Run: headless pygame with SDL's dummy video driver; simulated clock (each Clock.tick advances the game by its frame time, no real sleeping); random seed 0; keys injected as events and as key.get_pressed() state; no mouse input; restart key R tapped at the start of phases 3 and 4.
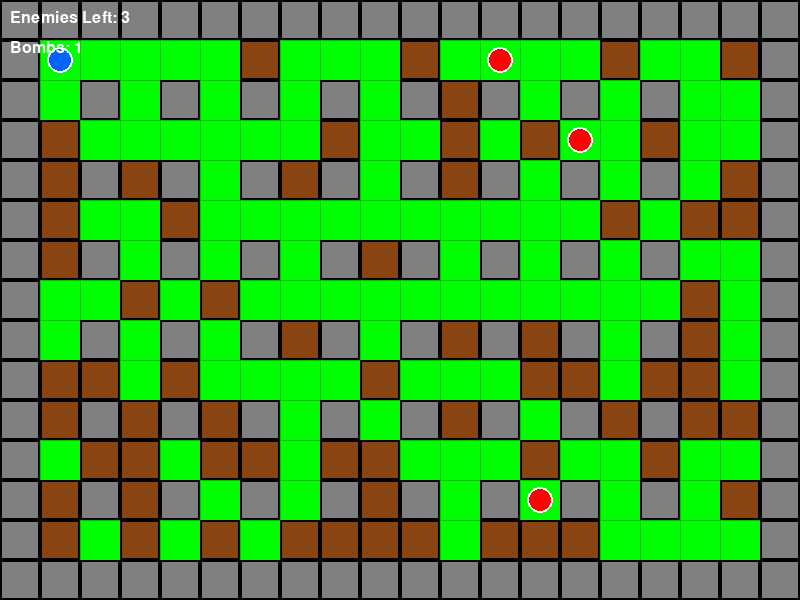
Frame 1 of 4 · flips 1–60 · no input
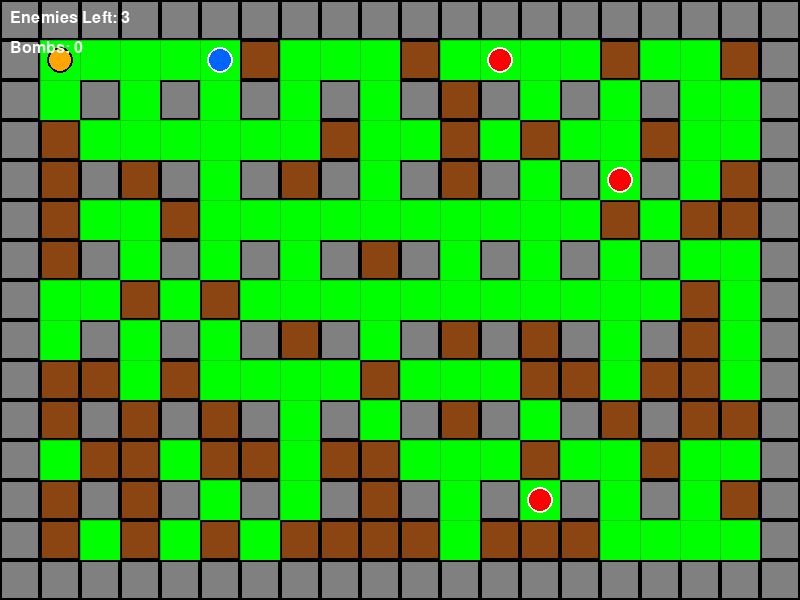
Frame 2 of 4 · flips 61–180 · tapped SPACE, RETURN · held RIGHT (→), D
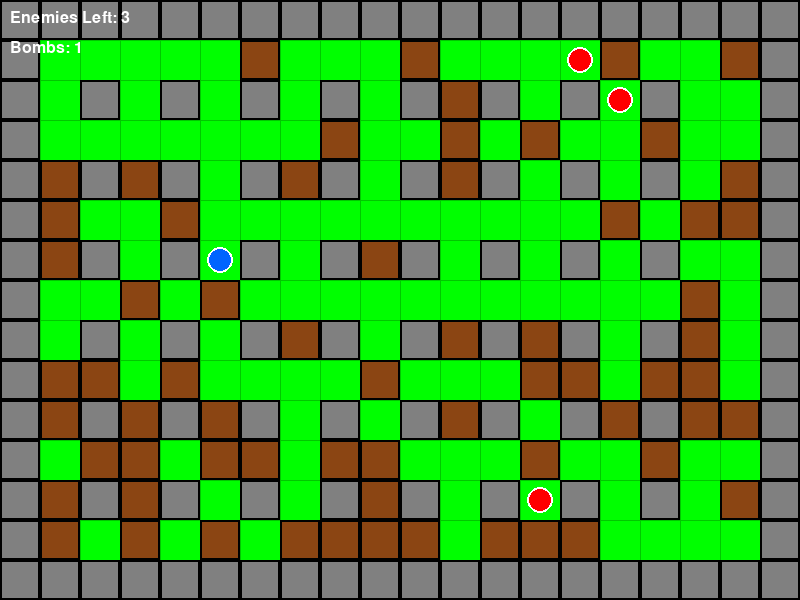
Frame 3 of 4 · flips 181–300 · tapped R · held DOWN (↓), S
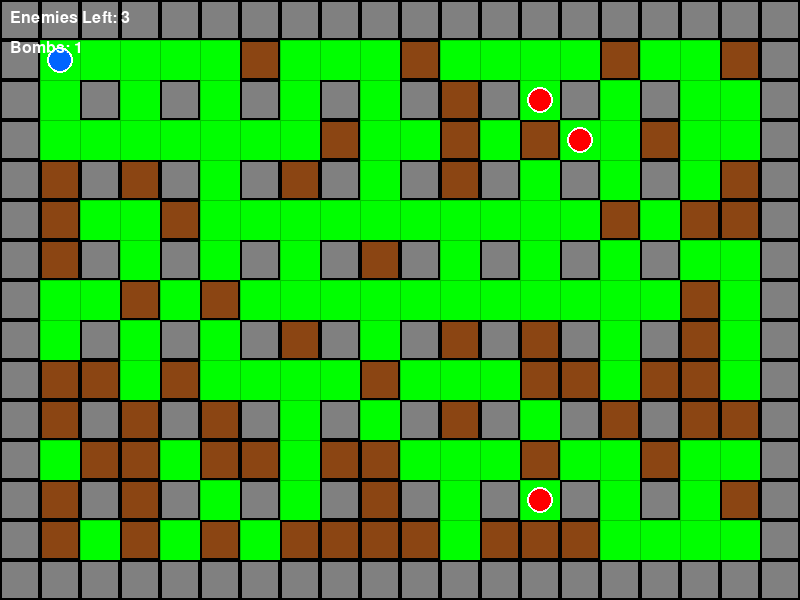
Frame 4 of 4 · flips 301–420 · tapped R · held LEFT (←), A, UP (↑), W

The pygame program that drew these frames:

import pygame
import random
from enum import Enum

class Direction(Enum):
    UP = 0
    DOWN = 1
    LEFT = 2
    RIGHT = 3

# Initialize Pygame
pygame.init()

# Constants
SCREEN_WIDTH = 800
SCREEN_HEIGHT = 600
GRID_SIZE = 40
GRID_WIDTH = SCREEN_WIDTH // GRID_SIZE
GRID_HEIGHT = SCREEN_HEIGHT // GRID_SIZE
FPS = 60

# Colors
BLACK = (0, 0, 0)
WHITE = (255, 255, 255)
GRAY = (128, 128, 128)
BLUE = (0, 100, 255)
RED = (255, 0, 0)
ORANGE = (255, 165, 0)
YELLOW = (255, 255, 0)
GREEN = (0, 255, 0)
BROWN = (139, 69, 19)

# Setup display
screen = pygame.display.set_mode((SCREEN_WIDTH, SCREEN_HEIGHT))
pygame.display.set_caption('Bomberman')
clock = pygame.time.Clock()
font = pygame.font.SysFont("arial", 24)

class Wall:
    def __init__(self, x, y, breakable=False):
        self.x = x
        self.y = y
        self.breakable = breakable
        self.rect = pygame.Rect(x * GRID_SIZE, y * GRID_SIZE, GRID_SIZE, GRID_SIZE)

    def draw(self):
        color = BROWN if self.breakable else GRAY
        pygame.draw.rect(screen, color, self.rect)
        pygame.draw.rect(screen, BLACK, self.rect, 2)

class Bomb:
    def __init__(self, x, y, power=2):
        self.x = x
        self.y = y
        self.power = power
        self.timer = 3000  # 3 seconds
        self.placed_time = pygame.time.get_ticks()
        self.rect = pygame.Rect(x * GRID_SIZE, y * GRID_SIZE, GRID_SIZE, GRID_SIZE)

    def update(self):
        elapsed = pygame.time.get_ticks() - self.placed_time
        return elapsed >= self.timer

    def draw(self):
        elapsed = pygame.time.get_ticks() - self.placed_time
        if elapsed % 500 < 250:
            color = RED
        else:
            color = ORANGE
        pygame.draw.circle(screen, color, self.rect.center, GRID_SIZE // 3)
        pygame.draw.circle(screen, BLACK, self.rect.center, GRID_SIZE // 3, 2)

class Explosion:
    def __init__(self, x, y):
        self.x = x
        self.y = y
        self.timer = 500
        self.created_time = pygame.time.get_ticks()
        self.rect = pygame.Rect(x * GRID_SIZE, y * GRID_SIZE, GRID_SIZE, GRID_SIZE)

    def update(self):
        elapsed = pygame.time.get_ticks() - self.created_time
        return elapsed >= self.timer

    def draw(self):
        pygame.draw.rect(screen, YELLOW, self.rect)
        pygame.draw.rect(screen, ORANGE, self.rect, 3)

class Player:
    def __init__(self, x, y):
        self.x = x
        self.y = y
        self.speed = 2
        self.max_bombs = 1
        self.bomb_power = 2
        self.alive = True
        self.rect = pygame.Rect(x * GRID_SIZE + 5, y * GRID_SIZE + 5, GRID_SIZE - 10, GRID_SIZE - 10)

    def move(self, dx, dy, walls, bombs):
        new_x = self.x + dx
        new_y = self.y + dy

        if new_x < 0 or new_x >= GRID_WIDTH or new_y < 0 or new_y >= GRID_HEIGHT:
            return

        # Check collision with walls
        for wall in walls:
            if wall.x == new_x and wall.y == new_y:
                return

        # Check collision with bombs
        for bomb in bombs:
            if bomb.x == new_x and bomb.y == new_y:
                return

        self.x = new_x
        self.y = new_y
        self.rect.x = self.x * GRID_SIZE + 5
        self.rect.y = self.y * GRID_SIZE + 5

    def place_bomb(self, bombs):
        # Check if already a bomb at this position
        for bomb in bombs:
            if bomb.x == self.x and bomb.y == self.y:
                return None
        
        # Check max bombs
        if len([b for b in bombs]) >= self.max_bombs:
            return None

        return Bomb(self.x, self.y, self.bomb_power)

    def draw(self):
        pygame.draw.circle(screen, BLUE, self.rect.center, GRID_SIZE // 3)
        pygame.draw.circle(screen, WHITE, self.rect.center, GRID_SIZE // 3, 2)

class Enemy:
    def __init__(self, x, y):
        self.x = x
        self.y = y
        self.alive = True
        self.rect = pygame.Rect(x * GRID_SIZE + 5, y * GRID_SIZE + 5, GRID_SIZE - 10, GRID_SIZE - 10)
        self.move_timer = 0
        self.move_delay = 500

    def update(self, walls, bombs, player):
        current_time = pygame.time.get_ticks()
        if current_time - self.move_timer > self.move_delay:
            self.move_timer = current_time
            
            # Simple AI: random movement
            directions = [(0, 1), (0, -1), (1, 0), (-1, 0)]
            random.shuffle(directions)
            
            for dx, dy in directions:
                new_x = self.x + dx
                new_y = self.y + dy

                if new_x < 0 or new_x >= GRID_WIDTH or new_y < 0 or new_y >= GRID_HEIGHT:
                    continue

                # Check collision with walls
                collision = False
                for wall in walls:
                    if wall.x == new_x and wall.y == new_y:
                        collision = True
                        break

                # Check collision with bombs
                for bomb in bombs:
                    if bomb.x == new_x and bomb.y == new_y:
                        collision = True
                        break

                if not collision:
                    self.x = new_x
                    self.y = new_y
                    self.rect.x = self.x * GRID_SIZE + 5
                    self.rect.y = self.y * GRID_SIZE + 5
                    break

    def draw(self):
        pygame.draw.circle(screen, RED, self.rect.center, GRID_SIZE // 3)
        pygame.draw.circle(screen, WHITE, self.rect.center, GRID_SIZE // 3, 2)

def create_level():
    walls = []
    
    # Create border walls (unbreakable)
    for x in range(GRID_WIDTH):
        walls.append(Wall(x, 0, False))
        walls.append(Wall(x, GRID_HEIGHT - 1, False))
    for y in range(1, GRID_HEIGHT - 1):
        walls.append(Wall(0, y, False))
        walls.append(Wall(GRID_WIDTH - 1, y, False))
    
    # Create grid pattern walls (unbreakable)
    for y in range(2, GRID_HEIGHT - 2, 2):
        for x in range(2, GRID_WIDTH - 2, 2):
            walls.append(Wall(x, y, False))
    
    # Create random breakable walls
    for y in range(1, GRID_HEIGHT - 1):
        for x in range(1, GRID_WIDTH - 1):
            # Skip player starting area
            if (x <= 2 and y <= 2):
                continue
            
            # Skip unbreakable walls
            wall_exists = False
            for wall in walls:
                if wall.x == x and wall.y == y:
                    wall_exists = True
                    break
            
            if not wall_exists and random.random() < 0.4:
                walls.append(Wall(x, y, True))
    
    return walls

def create_enemies(num_enemies, walls):
    enemies = []
    attempts = 0
    max_attempts = 100
    
    while len(enemies) < num_enemies and attempts < max_attempts:
        attempts += 1
        x = random.randint(GRID_WIDTH // 2, GRID_WIDTH - 2)
        y = random.randint(1, GRID_HEIGHT - 2)
        
        # Check if position is occupied
        occupied = False
        for wall in walls:
            if wall.x == x and wall.y == y:
                occupied = True
                break
        
        if not occupied:
            enemies.append(Enemy(x, y))
    
    return enemies

def explode_bomb(bomb, walls, explosions):
    # Add center explosion
    explosions.append(Explosion(bomb.x, bomb.y))
    
    # Explode in 4 directions
    directions = [(0, 1), (0, -1), (1, 0), (-1, 0)]
    
    for dx, dy in directions:
        for i in range(1, bomb.power + 1):
            ex = bomb.x + dx * i
            ey = bomb.y + dy * i
            
            if ex < 0 or ex >= GRID_WIDTH or ey < 0 or ey >= GRID_HEIGHT:
                break
            
            # Check for walls
            hit_wall = False
            for wall in walls[:]:
                if wall.x == ex and wall.y == ey:
                    if wall.breakable:
                        walls.remove(wall)
                        explosions.append(Explosion(ex, ey))
                    hit_wall = True
                    break
            
            if hit_wall:
                break
            
            explosions.append(Explosion(ex, ey))

def check_explosion_hit(explosions, player, enemies):
    # Check player
    for explosion in explosions:
        if explosion.x == player.x and explosion.y == player.y:
            player.alive = False
    
    # Check enemies
    for enemy in enemies[:]:
        for explosion in explosions:
            if explosion.x == enemy.x and explosion.y == enemy.y:
                enemies.remove(enemy)
                break

def game_loop():
    # Initialize game objects
    player = Player(1, 1)
    walls = create_level()
    enemies = create_enemies(3, walls)
    bombs = []
    explosions = []
    
    running = True
    game_over = False
    win = False
    
    while running:
        clock.tick(FPS)
        
        # Event handling
        for event in pygame.event.get():
            if event.type == pygame.QUIT:
                running = False
            
            if event.type == pygame.KEYDOWN:
                if event.key == pygame.K_SPACE and player.alive and not game_over:
                    new_bomb = player.place_bomb(bombs)
                    if new_bomb:
                        bombs.append(new_bomb)
                
                if event.key == pygame.K_r and game_over:
                    # Restart game
                    return game_loop()
                
                if event.key == pygame.K_q and game_over:
                    running = False
        
        if not game_over:
            # Player movement
            keys = pygame.key.get_pressed()
            if keys[pygame.K_UP]:
                player.move(0, -1, walls, bombs)
            if keys[pygame.K_DOWN]:
                player.move(0, 1, walls, bombs)
            if keys[pygame.K_LEFT]:
                player.move(-1, 0, walls, bombs)
            if keys[pygame.K_RIGHT]:
                player.move(1, 0, walls, bombs)
            
            # Update enemies
            for enemy in enemies:
                enemy.update(walls, bombs, player)
                
                # Check collision with player
                if enemy.x == player.x and enemy.y == player.y:
                    player.alive = False
            
            # Update bombs
            for bomb in bombs[:]:
                if bomb.update():
                    bombs.remove(bomb)
                    explode_bomb(bomb, walls, explosions)
            
            # Update explosions
            for explosion in explosions[:]:
                if explosion.update():
                    explosions.remove(explosion)
            
            # Check explosion hits
            check_explosion_hit(explosions, player, enemies)
            
            # Check win/lose conditions
            if not player.alive:
                game_over = True
                win = False
            elif len(enemies) == 0:
                game_over = True
                win = True
        
        # Drawing
        screen.fill(GREEN)
        
        # Draw grid
        for x in range(0, SCREEN_WIDTH, GRID_SIZE):
            pygame.draw.line(screen, (0, 200, 0), (x, 0), (x, SCREEN_HEIGHT))
        for y in range(0, SCREEN_HEIGHT, GRID_SIZE):
            pygame.draw.line(screen, (0, 200, 0), (0, y), (SCREEN_WIDTH, y))
        
        # Draw game objects
        for wall in walls:
            wall.draw()
        
        for bomb in bombs:
            bomb.draw()
        
        for explosion in explosions:
            explosion.draw()
        
        if player.alive:
            player.draw()
        
        for enemy in enemies:
            enemy.draw()
        
        # Draw UI
        score_text = font.render(f"Enemies Left: {len(enemies)}", True, WHITE)
        screen.blit(score_text, (10, 10))
        
        bombs_text = font.render(f"Bombs: {player.max_bombs - len(bombs)}", True, WHITE)
        screen.blit(bombs_text, (10, 40))
        
        # Draw game over screen
        if game_over:
            overlay = pygame.Surface((SCREEN_WIDTH, SCREEN_HEIGHT))
            overlay.set_alpha(180)
            overlay.fill(BLACK)
            screen.blit(overlay, (0, 0))
            
            if win:
                msg = "YOU WIN!"
                color = GREEN
            else:
                msg = "GAME OVER!"
                color = RED
            
            game_over_text = font.render(msg, True, color)
            restart_text = font.render("Press R to Restart or Q to Quit", True, WHITE)
            
            screen.blit(game_over_text, (SCREEN_WIDTH // 2 - game_over_text.get_width() // 2, SCREEN_HEIGHT // 2 - 40))
            screen.blit(restart_text, (SCREEN_WIDTH // 2 - restart_text.get_width() // 2, SCREEN_HEIGHT // 2 + 10))
        
        pygame.display.flip()
    
    pygame.quit()

if __name__ == "__main__":
    game_loop()
